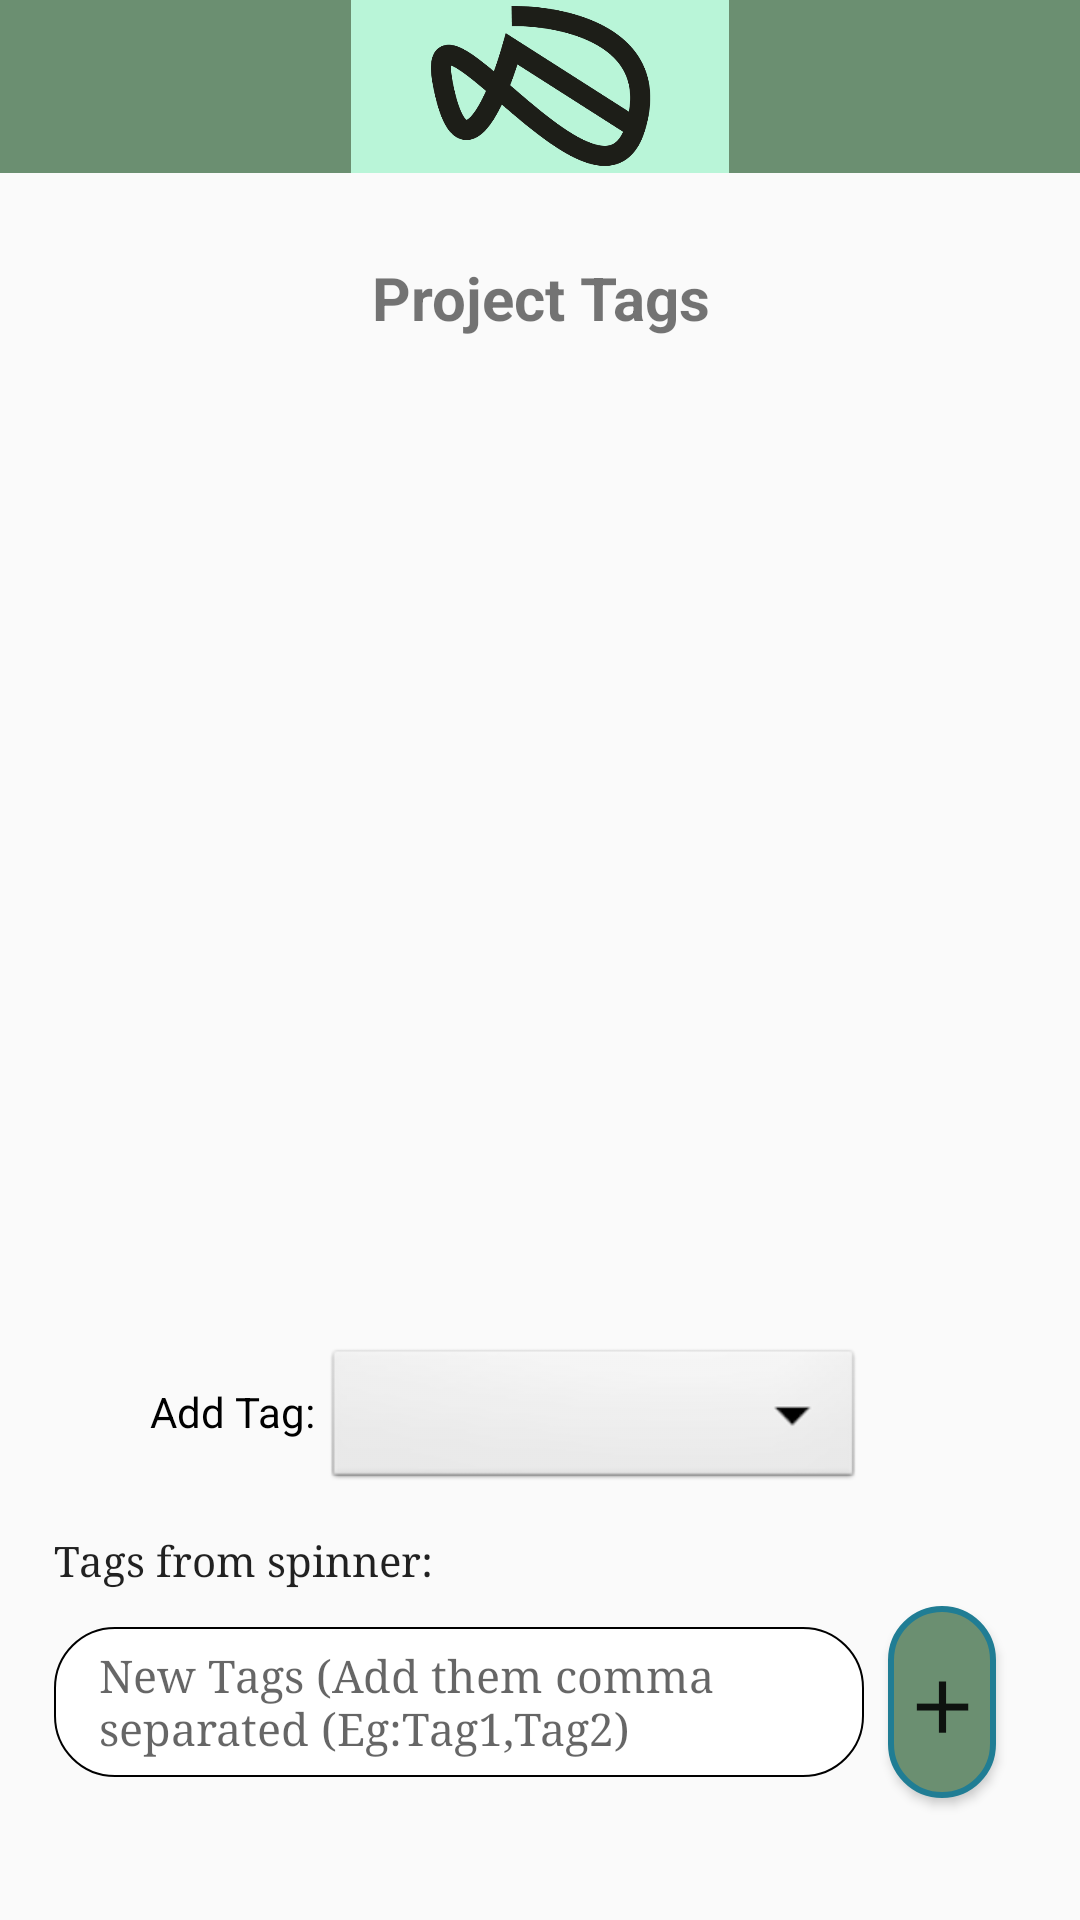

The Android layout XML behind this screen, and the referenced resources:
<!-- AndroidManifest.xml: application theme AppStyle -->
<!-- res/layout/activity_show_project_tags.xml -->
<?xml version="1.0" encoding="utf-8"?>
<androidx.constraintlayout.widget.ConstraintLayout xmlns:android="http://schemas.android.com/apk/res/android"
    xmlns:app="http://schemas.android.com/apk/res-auto"
    xmlns:tools="http://schemas.android.com/tools"
    android:layout_width="match_parent"
    android:layout_height="match_parent"
    tools:context=".EditTagsActivity">

    <View
        android:id="@+id/myRectangleView"
        android:layout_width="0dp"
        android:layout_height="0dp"
        app:layout_constraintHeight_percent="0.09"
        app:layout_constraintWidth_percent="1"
        android:background="@drawable/rectangle"
        app:layout_constraintEnd_toEndOf="parent"
        app:layout_constraintStart_toStartOf="parent"
        app:layout_constraintTop_toTopOf="parent" />
    <View
        android:id="@+id/small_rectangle"
        android:layout_width="0dp"
        android:layout_height="0dp"
        app:layout_constraintHeight_percent="0.09"
        app:layout_constraintWidth_percent="0.35"
        android:background="@drawable/small_rectangle"
        app:layout_constraintEnd_toEndOf="parent"
        app:layout_constraintStart_toStartOf="parent"
        app:layout_constraintTop_toTopOf="parent" />
    <ImageView
        android:id="@+id/logo"
        android:layout_width="0dp"
        android:layout_height="0dp"
        android:src="@drawable/logo2"
        app:layout_constraintHeight_percent="0.09"
        app:layout_constraintWidth_percent="0.35"
        android:background="@drawable/small_rectangle"
        app:layout_constraintEnd_toEndOf="parent"
        app:layout_constraintStart_toStartOf="parent"
        app:layout_constraintTop_toTopOf="parent" />
    <Space
        android:id="@+id/spacefiles1"
        android:layout_width="0dp"
        android:layout_height="0dp"
        app:layout_constraintEnd_toEndOf="parent"
        app:layout_constraintHeight_percent="0.04"
        app:layout_constraintWidth_percent="1"
        app:layout_constraintStart_toStartOf="parent"
        app:layout_constraintTop_toBottomOf="@+id/myRectangleView">
    </Space>
    <TextView
        android:id="@+id/tag_header"
        android:layout_width="0dp"
        android:layout_height="0dp"
        android:gravity="center"
        android:text="Project Tags"
        android:textStyle="bold"
        android:textSize="20sp"
        app:layout_constraintEnd_toEndOf="parent"
        app:layout_constraintHeight_percent="0.05"
        app:layout_constraintWidth_percent="0.6"
        app:layout_constraintStart_toStartOf="parent"
        app:layout_constraintTop_toBottomOf="@+id/spacefiles1"/>

    <Space
        android:id="@+id/spacefiles2"
        android:layout_width="0dp"
        android:layout_height="0dp"
        app:layout_constraintEnd_toEndOf="parent"
        app:layout_constraintHeight_percent="0.02"
        app:layout_constraintWidth_percent="1"
        app:layout_constraintStart_toStartOf="parent"
        app:layout_constraintTop_toBottomOf="@+id/tag_header"/>

    <androidx.recyclerview.widget.RecyclerView
        android:id="@+id/rv_recyclerView4"
        android:layout_width="match_parent"
        android:layout_height="0dp"
        app:layout_constraintVertical_bias="0"
        app:layout_constraintHeight_percent="0.5"
        app:layout_constraintBottom_toBottomOf="parent"
        app:layout_constraintTop_toBottomOf="@+id/spacefiles2"
        tools:layout_editor_absoluteX="0dp" />

    <TextView
        android:id="@+id/tvSpinnerTag"
        android:layout_width="wrap_content"
        android:layout_height="wrap_content"
        android:layout_marginStart="50dp"
        android:layout_marginLeft="50dp"
        android:layout_marginTop="13dp"
        android:text="Add Tag:"
        android:textColor="@color/black"
        android:textSize="14sp"
        app:layout_constraintHorizontal_bias="0.5"
        app:layout_constraintStart_toStartOf="parent"
        app:layout_constraintTop_toBottomOf="@+id/rv_recyclerView4"
        />
    <Spinner
        android:id="@+id/sTag"
        android:layout_width="0dp"
        android:layout_height="50dp"
        android:background="@android:drawable/btn_dropdown"
        android:spinnerMode="dropdown"
        app:layout_constraintHeight_percent="0.05"
        app:layout_constraintWidth_percent="0.50"
        app:layout_constraintHorizontal_bias="0.60"
        app:layout_constraintEnd_toEndOf="parent"
        app:layout_constraintStart_toStartOf="parent"
        app:layout_constraintTop_toBottomOf="@+id/rv_recyclerView4" />

    <Space
        android:id="@+id/space2"
        android:layout_width="0dp"
        android:layout_height="0dp"
        app:layout_constraintEnd_toEndOf="parent"
        app:layout_constraintHeight_percent="0.02"
        app:layout_constraintWidth_percent="1"
        app:layout_constraintStart_toStartOf="parent"
        app:layout_constraintTop_toBottomOf="@+id/sTag"/>

    <TextView
        android:id="@+id/tvTags"
        style="@style/textView"
        android:layout_width="0dp"
        android:layout_height="wrap_content"
        android:text="Tags from spinner:"
        android:textSize="14sp"
        app:layout_constraintWidth_percent="0.90"
        app:layout_constraintHorizontal_bias="0.5"
        app:layout_constraintStart_toStartOf="parent"
        app:layout_constraintEnd_toEndOf="parent"
        app:layout_constraintTop_toBottomOf="@+id/space2">
    </TextView>
    
    <Space
        android:id="@+id/space3"
        android:layout_width="0dp"
        android:layout_height="0dp"
        app:layout_constraintEnd_toEndOf="parent"
        app:layout_constraintHeight_percent="0.02"
        app:layout_constraintWidth_percent="1"
        app:layout_constraintStart_toStartOf="parent"
        app:layout_constraintTop_toBottomOf="@+id/tvTags"/>

    <EditText
        android:id="@+id/etNewTag"
        android:layout_width="0dp"
        android:layout_height="50dp"
        android:background="@drawable/textview_shape"
        style="@style/textView"
        android:hint="New Tags (Add them comma separated (Eg:Tag1,Tag2)"
        app:layout_constraintEnd_toEndOf="parent"
        app:layout_constraintHorizontal_bias="0.2"
        app:layout_constraintWidth_percent="0.75"
        app:layout_constraintStart_toStartOf="parent"
        app:layout_constraintTop_toBottomOf="@+id/space3"/>

    <Button
        android:id="@+id/btnAddTag"
        android:layout_width="0dp"
        android:layout_height="0dp"
        style="@style/textView"
        android:background="@drawable/button_shape"
        android:layout_marginRight="20dp"
        android:layout_marginEnd="20dp"
        android:text="+"
        android:textSize="40sp"
        android:gravity="center"
        app:layout_constraintWidth_percent="0.1"
        app:layout_constraintHeight_percent="0.1"
        app:layout_constraintBottom_toBottomOf="@id/etNewTag"
        app:layout_constraintEnd_toEndOf="parent"
        app:layout_constraintTop_toTopOf="@id/etNewTag"
        app:layout_constraintStart_toEndOf="@id/etNewTag">
    </Button>


</androidx.constraintlayout.widget.ConstraintLayout>
<!-- resources referenced by this layout -->
<resources>
  <color name="black">#FF000000</color>
  <!-- drawable button_shape (drawable) -->
  <?xml version="1.0" encoding="utf-8"?>
  <shape xmlns:android="http://schemas.android.com/apk/res/android" android:id="@+id/listview_background_shape">
      <stroke android:width="2dp" android:color="#ff207d94" />
      <corners android:radius="20dp"/>
      <solid android:color="@color/dark_green" />
  </shape>
  <!-- drawable logo2: png bitmap (drawable, 14902 bytes) -->
  <!-- drawable rectangle (drawable) -->
  <?xml version="1.0" encoding="utf-8"?>
  <shape xmlns:android="http://schemas.android.com/apk/res/android" android:id="@+id/listview_background_shape">
      <padding android:left="2dp"
          android:top="2dp"
          android:right="2dp"
          android:bottom="2dp" />
      <solid android:color="@color/dark_green" />
  </shape>
  <!-- drawable small_rectangle (drawable) -->
  <?xml version="1.0" encoding="utf-8"?>
  <shape xmlns:android="http://schemas.android.com/apk/res/android" android:id="@+id/listview_background_shape">
      <padding android:left="2dp"
          android:top="2dp"
          android:right="2dp"
          android:bottom="2dp" />
      <solid android:color="@color/medium_green" />
  </shape>
  <!-- drawable textview_shape (drawable) -->
  <?xml version="1.0" encoding="UTF-8"?>
  <shape xmlns:android="http://schemas.android.com/apk/res/android"
      android:shape="rectangle">
      <stroke
          android:width="0.5dp"
          android:shadowColor="#ff9e9e9e">
      </stroke>
      <padding
          android:bottom="5dp"
          android:left="15dp"
          android:right="5dp"
          android:top="5dp"/>
      <corners
          android:bottomLeftRadius="20dp"
          android:bottomRightRadius="20dp"
          android:topLeftRadius="20dp"
          android:topRightRadius="20dp"/>
      <solid android:color="#ffffffff" />
  </shape>
  <style name="textView" parent="@android:style/TextAppearance.Medium">
          <item name="android:layout_width">fill_parent</item>
          <item name="android:layout_height">wrap_content</item>
          <item name="android:textSize">15sp</item>
          <item name="android:fontFamily">serif</item>
      </style>
  <style name="AppStyle" parent="Theme.AppCompat.Light.NoActionBar">
      </style>
  <color name="dark_green">#6B8F71</color>
  <color name="medium_green">#B9F5D8</color>
</resources>
